Image classification data set "holo2bright" (DeepTrackAI/holo2bright_dataset on GitHub). Class labels (2): brightfield microscopy, holography microscopy.

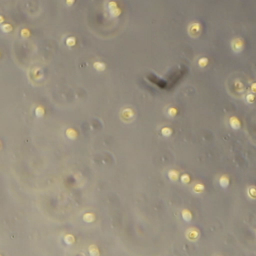
Label: brightfield microscopy

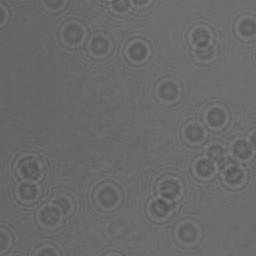
Label: holography microscopy

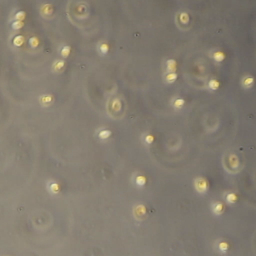
Label: brightfield microscopy

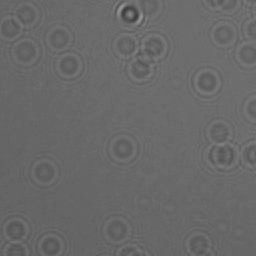
Label: holography microscopy

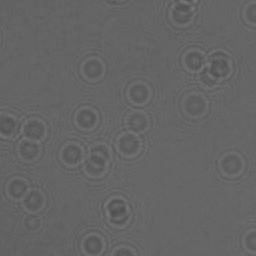
Label: holography microscopy

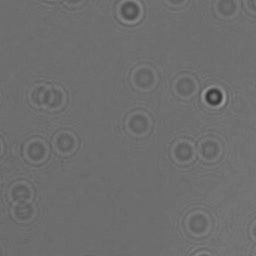
Label: holography microscopy
